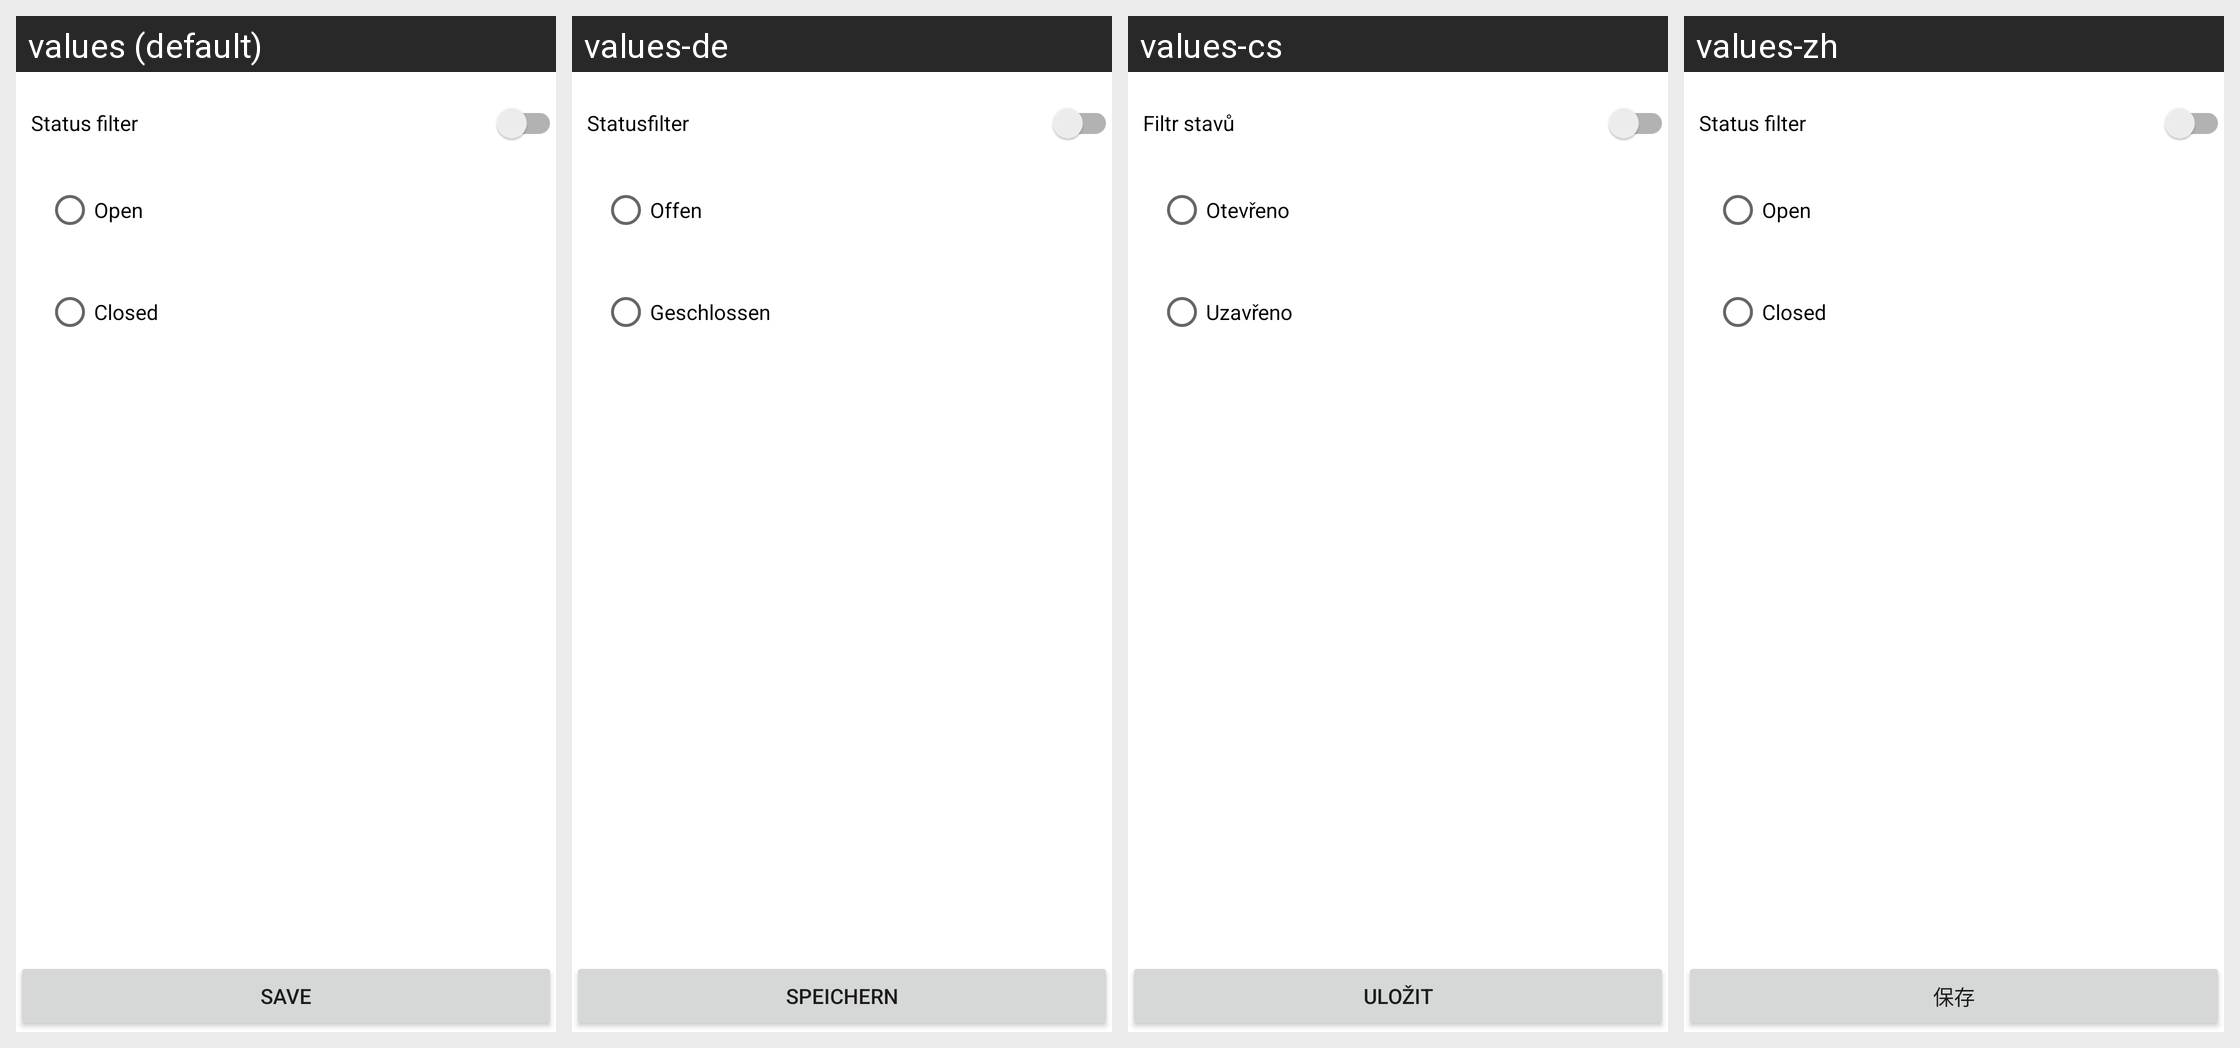

Here is an Android app screen in its default locale and in the app's own translations. Write out the translated-string differences for the strings that appear on this screen.
Android screen res/layout/page_issuefilter.xml rendered under 4 locales, left to right: values (default), values-de, values-cs, values-zh. Device: Nexus 5 (rendered at 1080×1920; each locale shown at half size, 540×960, under a caption strip naming it); theme Theme.MaterialComponents.DayNight.NoActionBar.
Other locales in the repository, not shown: values-es-rES, values-fr, values-ja, values-nl, values-pt-rBR, values-ru, values-tr-rTR.
Strings drawn on this screen, with the default value and each locale's value (text and hints the layout hard-codes, and strings that could not be matched under every locale, appear in the picture but are not listed):

ticket_filter_closed
  values: Status filter
  values-de: Statusfilter
  values-cs: Filtr stavů
  values-zh: Status filter

ticket_open
  values: Open
  values-de: Offen
  values-cs: Otevřeno
  values-zh: Open

ticket_closed
  values: Closed
  values-de: Geschlossen
  values-cs: Uzavřeno
  values-zh: Closed

save
  values: Save
  values-de: Speichern
  values-cs: Uložit
  values-zh: 保存
